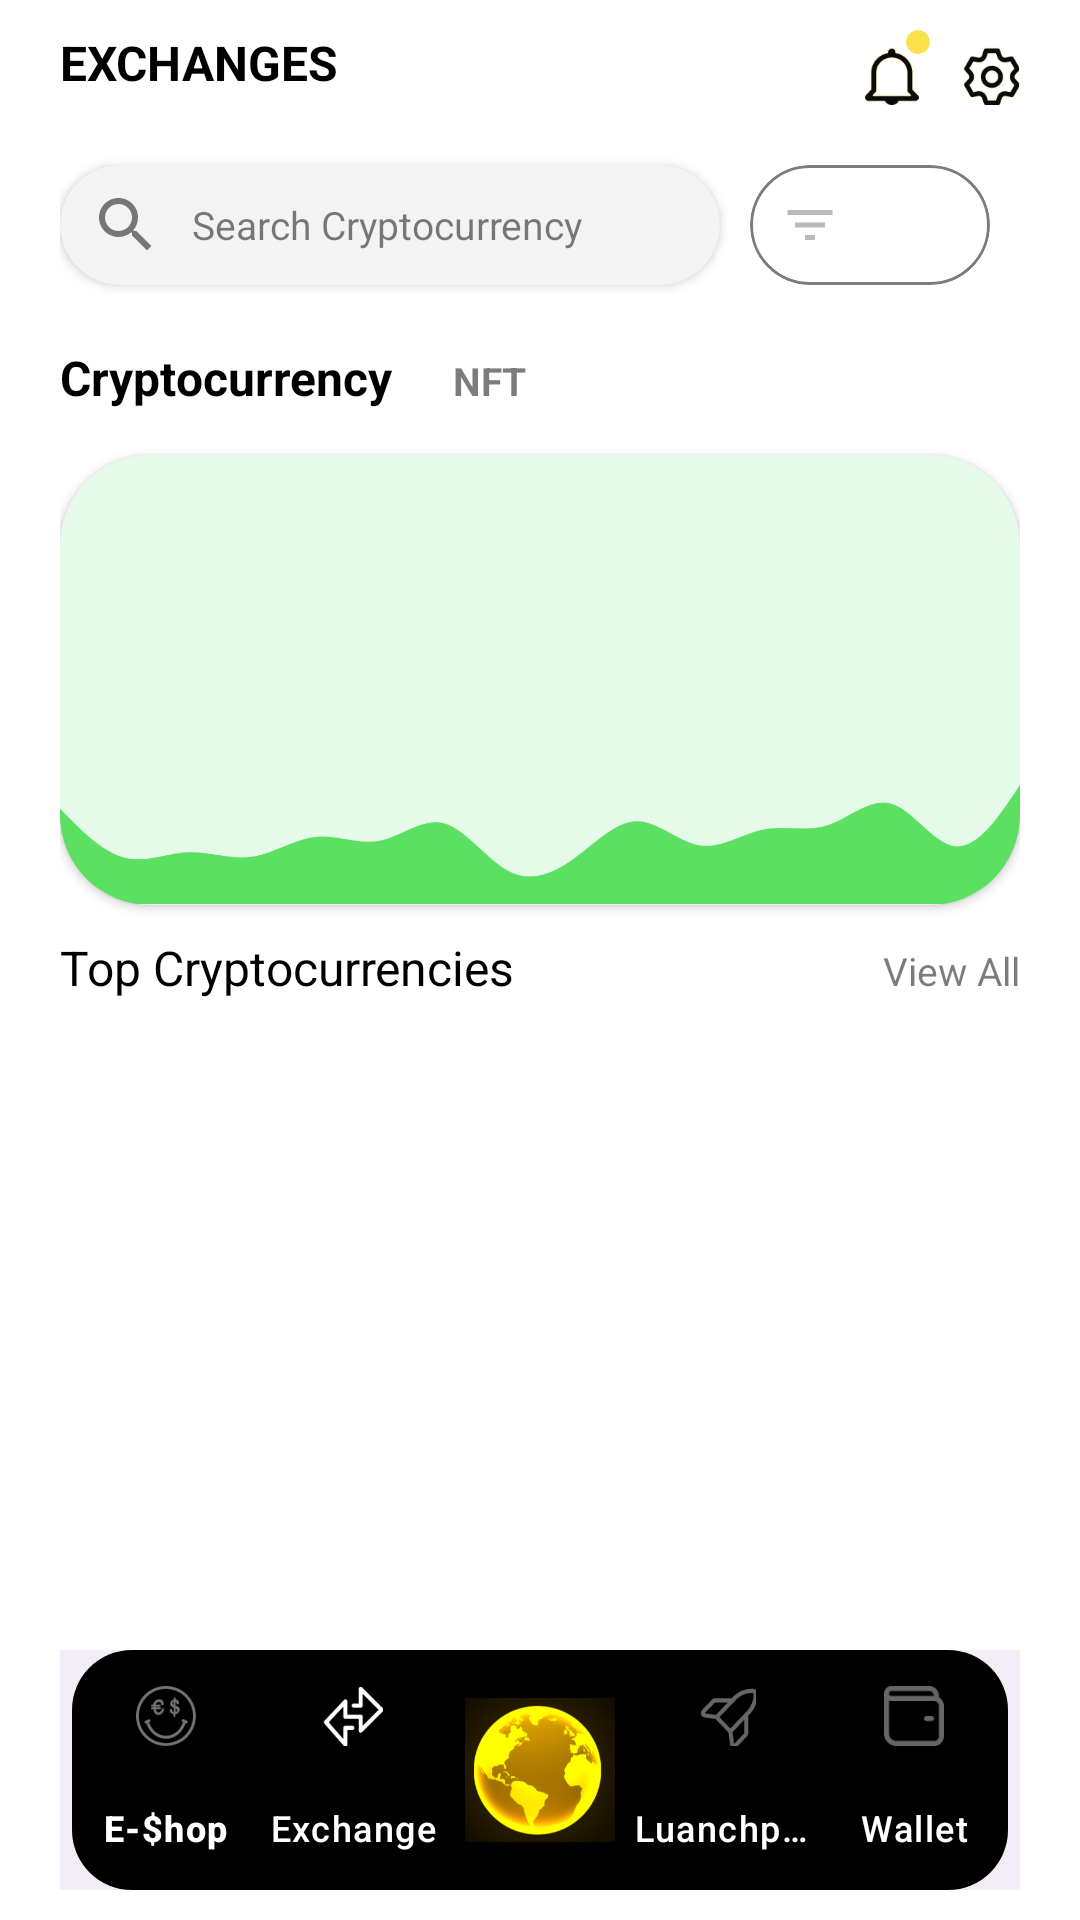

Produce the Android XML layout that renders to this screen, including the resource entries it uses.
<!-- AndroidManifest.xml: application theme Theme.CoinMarket -->
<!-- res/layout/activity_main.xml -->
<?xml version="1.0" encoding="utf-8"?>
<LinearLayout xmlns:android="http://schemas.android.com/apk/res/android"
    xmlns:app="http://schemas.android.com/apk/res-auto"
    xmlns:tools="http://schemas.android.com/tools"
    android:layout_width="match_parent"
    android:layout_height="match_parent"
    android:background="@color/white"
    android:orientation="vertical"
    android:paddingHorizontal="20dp"
    tools:context=".view.MainActivity">
    <LinearLayout
        android:layout_width="match_parent"
        android:layout_height="wrap_content"
        android:layout_marginTop="10dp"
        android:orientation="horizontal">

        <TextView
            android:layout_width="0dp"
            android:layout_height="wrap_content"
            android:layout_weight="1"
            android:text="@string/exchanges"
            android:textColor="@color/text_black"
            android:textSize="16sp"
            android:textStyle="bold"
            tools:targetApi="p" />

        <ImageView
            android:layout_width="20dp"
            android:layout_height="20dp"
            android:layout_marginTop="5dp"
            android:src="@drawable/ic_notification" />

        <androidx.cardview.widget.CardView
            android:layout_width="8dp"
            android:layout_height="8dp"
            android:layout_marginStart="-5dp"
            app:cardBackgroundColor="#fae24c"
            app:cardCornerRadius="40dp"
            app:cardElevation="0dp" />

        <ImageView
            android:layout_width="20dp"
            android:layout_height="20dp"
            android:layout_marginStart="10dp"
            android:layout_marginTop="5dp"
            android:src="@drawable/ic_setting" />
    </LinearLayout>

    <LinearLayout
        android:layout_width="match_parent"
        android:layout_height="wrap_content"
        android:layout_marginVertical="10dp"
        android:orientation="horizontal">

        <androidx.cardview.widget.CardView
            android:layout_width="0dp"
            android:layout_height="40dp"
            android:layout_marginVertical="10dp"
            android:layout_weight="1"
            app:cardBackgroundColor="@color/grey"
            app:cardCornerRadius="30dp">

            <EditText
                android:layout_width="match_parent"
                android:layout_height="wrap_content"
                android:layout_marginVertical="10dp"
                android:layout_marginStart="10dp"
                android:background="@null"
                android:drawableStart="@drawable/ic_search"
                android:drawablePadding="10dp"
                android:drawableTint="@color/text_black_light"
                android:hint="@string/search_cryptocurrency"
                android:textColorHint="@color/text_black_light"
                android:textSize="13sp" />
        </androidx.cardview.widget.CardView>

        <com.google.android.material.card.MaterialCardView
            android:id="@+id/cvFilter"
            android:layout_width="80dp"
            android:layout_height="40dp"
            android:layout_margin="10dp"
            app:cardBackgroundColor="@color/white"
            app:cardCornerRadius="30dp"
            app:strokeColor="@color/text_black_light">

            <RelativeLayout
                android:layout_width="match_parent"
                android:layout_height="wrap_content"
                android:layout_gravity="center"
                android:paddingStart="10dp"
                tools:ignore="RtlSymmetry">


                <Spinner
                    android:id="@+id/spinner"
                    android:layout_width="match_parent"
                    android:layout_height="wrap_content"
                    android:layout_marginStart="20dp"
                    android:background="@null"
                    android:gravity="center"
                    android:paddingVertical="5dp" />

                <ImageView
                    android:layout_width="20dp"
                    android:layout_height="20dp"
                    android:layout_centerVertical="true"
                    android:layout_marginEnd="10dp"
                    android:src="@drawable/ic_filter" />

            </RelativeLayout>
        </com.google.android.material.card.MaterialCardView>
    </LinearLayout>

    <LinearLayout
        android:layout_width="match_parent"
        android:layout_height="wrap_content"
        android:orientation="horizontal">

        <TextView
            android:layout_width="wrap_content"
            android:layout_height="wrap_content"
            android:text="@string/cryptocurrency"
            android:textColor="@color/text_black"
            android:textSize="16sp"
            android:textStyle="bold" />

        <TextView
            android:layout_width="wrap_content"
            android:layout_height="wrap_content"
            android:layout_marginStart="20dp"
            android:text="@string/nft"
            android:textColor="@color/text_black_light"
            android:textSize="13sp"
            android:textStyle="bold" />
    </LinearLayout>

    <androidx.cardview.widget.CardView
        android:layout_width="match_parent"
        android:layout_height="150dp"
        android:layout_marginTop="15dp"
        app:cardBackgroundColor="@color/green_light"
        app:cardCornerRadius="30dp">

        <LinearLayout
            android:layout_width="match_parent"
            android:layout_height="wrap_content"

            android:gravity="center"
            android:orientation="vertical">

            <View
                android:layout_width="match_parent"
                android:layout_height="0dp"
                android:layout_weight="1" />

            <LinearLayout
                android:layout_width="match_parent"
                android:layout_height="wrap_content"
                android:layout_gravity="center"
                android:gravity="center">

                <ImageView
                    android:id="@id/iv_logo"
                    android:layout_width="0dp"
                    android:layout_height="46dp"
                    android:layout_weight="1" />

                <LinearLayout
                    android:layout_width="0dp"
                    android:layout_height="wrap_content"
                    android:layout_weight="1"
                    android:orientation="vertical">

                    <TextView
                        android:id="@+id/tv_symbol"
                        android:layout_width="wrap_content"
                        android:layout_height="wrap_content"
                        android:text=""
                        android:textColor="@color/text_black"
                        android:textSize="16sp"
                        android:textStyle="bold" />

                    <TextView
                        android:id="@+id/tv_name"
                        android:layout_width="wrap_content"
                        android:layout_height="wrap_content"
                        android:text=""
                        android:textColor="@color/text_black"
                        android:textSize="13sp" />

                </LinearLayout>

                <LinearLayout
                    android:layout_width="0dp"
                    android:layout_height="wrap_content"
                    android:layout_weight="1"
                    android:orientation="vertical">

                    <TextView
                        android:id="@+id/tv_total"
                        android:layout_width="wrap_content"
                        android:layout_height="wrap_content"
                        android:text=""
                        android:textColor="@color/text_black"
                        android:textSize="16sp"
                        android:textStyle="bold" />

                    <TextView
                        android:id="@+id/tv_volume_change"
                        android:layout_width="wrap_content"
                        android:layout_height="wrap_content"
                        android:text=""
                        android:textColor="@color/green"

                        android:textSize="13sp" />

                </LinearLayout>
            </LinearLayout>

            <View
                android:layout_width="match_parent"
                android:layout_height="0dp"
                android:layout_weight="1" />

            <ImageView
                android:id="@+id/iv_graph"
                android:layout_width="match_parent"
                android:layout_height="40dp"
                android:background="@drawable/ic_graph" />
        </LinearLayout>

    </androidx.cardview.widget.CardView>

    <LinearLayout
        android:layout_width="match_parent"
        android:layout_height="wrap_content"
        android:layout_marginVertical="10dp"
        android:orientation="horizontal">

        <TextView
            android:layout_width="0dp"
            android:layout_height="wrap_content"
            android:layout_weight="1"
            android:text="@string/top_cryptocurrencies"
            android:textColor="@color/text_black"
            android:textSize="16sp" />

        <TextView
            android:layout_width="wrap_content"
            android:layout_height="wrap_content"
            android:text="@string/view_all"
            android:textColor="@color/text_black_light"
            android:textSize="13sp" />
    </LinearLayout>

    <androidx.recyclerview.widget.RecyclerView
        android:id="@+id/recyclerview"
        android:layout_width="match_parent"
        android:layout_height="0dp"
        android:layout_weight="1"
        android:orientation="vertical"
        app:layoutManager="androidx.recyclerview.widget.LinearLayoutManager"
        tools:itemCount="4"
        tools:listitem="@layout/list_item" />

    <androidx.coordinatorlayout.widget.CoordinatorLayout
        android:id="@+id/bottom_bar_layout"
        android:layout_width="match_parent"
        android:layout_height="wrap_content"
        android:layout_marginBottom="10dp">

        <com.google.android.material.bottomappbar.BottomAppBar
            android:id="@+id/bottomAppbar"
            android:layout_width="match_parent"
            android:layout_height="wrap_content"
            android:layout_gravity="bottom"
            android:theme="@style/BottomNavigationTheme"
            app:contentInsetStart="0dp">

            <com.google.android.material.bottomnavigation.BottomNavigationView
                android:id="@+id/bottom_navigation_bar"
                android:layout_width="match_parent"
                android:layout_height="wrap_content"
                android:background="@drawable/nav_background_curved"
                app:itemActiveIndicatorStyle="@style/CustomIndicator"
                app:itemIconSize="20dp"
                app:itemIconTint="@color/white"
                app:itemRippleColor="@android:color/transparent"
                app:itemTextColor="@color/white"
                app:labelVisibilityMode="labeled"
                app:menu="@menu/bottom_navigation_menu" />

        </com.google.android.material.bottomappbar.BottomAppBar>

        <ImageView
            android:id="@+id/main_screen_membership_fab_button"
            android:layout_width="50dp"
            android:layout_height="50dp"
            android:src="@drawable/ic_sun"
            app:layout_anchor="@id/bottomAppbar"
            app:layout_anchorGravity="center" />


    </androidx.coordinatorlayout.widget.CoordinatorLayout>

</LinearLayout>
<!-- res/layout/list_item.xml (included above) -->
<?xml version="1.0" encoding="utf-8"?>
<LinearLayout xmlns:android="http://schemas.android.com/apk/res/android"
    android:layout_width="match_parent"
    android:layout_height="wrap_content"
    android:background="@color/white"
    android:orientation="horizontal"
    android:paddingVertical="10dp">

    <ImageView
        android:id="@+id/iv_logo"
        android:layout_width="26dp"
        android:layout_height="20dp" />

    <LinearLayout
        android:layout_width="wrap_content"
        android:layout_height="wrap_content"
        android:layout_marginStart="10dp"
        android:orientation="vertical">

        <TextView
            android:id="@+id/tv_symbol"
            android:layout_width="70dp"
            android:layout_height="wrap_content"
            android:textColor="@color/text_black"
            android:textSize="16sp"
            android:textStyle="bold" />

        <TextView
            android:id="@+id/tv_name"
            android:layout_width="wrap_content"
            android:layout_height="wrap_content"
            android:textColor="@color/text_black_light"
            android:textSize="13sp" />
    </LinearLayout>

    <ImageView
        android:id="@+id/iv_graph"
        android:layout_width="70dp"
        android:layout_height="30dp" />

    <LinearLayout
        android:layout_width="0dp"
        android:layout_height="wrap_content"
        android:layout_weight="1"
        android:gravity="end"
        android:orientation="vertical">

        <TextView
            android:id="@+id/tv_price"
            android:layout_width="wrap_content"
            android:layout_height="wrap_content"
            android:textColor="@color/text_black"
            android:textSize="16sp"
            android:textStyle="bold" />

        <TextView
            android:id="@+id/tv_volume_change"
            android:layout_width="wrap_content"
            android:layout_height="wrap_content"
            android:textColor="@color/red"
            android:textSize="13sp" />
    </LinearLayout>

</LinearLayout>
<!-- resources referenced by this layout -->
<resources>
  <color name="green">#1FCC26</color>
  <color name="green_light">#E5FAE8</color>
  <color name="grey">#F3F3F3</color>
  <color name="red">#FF3D00</color>
  <color name="text_black">#000000</color>
  <color name="text_black_light">#83000000</color>
  <color name="white">#FFFFFFFF</color>
  <!-- drawable ic_filter (drawable) -->
  <vector android:height="24dp" android:tint="#BCB9B9"
      android:viewportHeight="24" android:viewportWidth="24"
      android:width="24dp" xmlns:android="http://schemas.android.com/apk/res/android">
      <path android:fillColor="@android:color/white" android:pathData="M10,18h4v-2h-4v2zM3,6v2h18L21,6L3,6zM6,13h12v-2L6,11v2z"/>
  </vector>
  <!-- drawable ic_graph: png bitmap (drawable, 8269 bytes) -->
  <!-- drawable ic_notification: png bitmap (drawable, 2300 bytes) -->
  <!-- drawable ic_search (drawable) -->
  <vector android:height="24dp" android:tint="#dddddd"
      android:viewportHeight="24" android:viewportWidth="24"
      android:width="24dp" xmlns:android="http://schemas.android.com/apk/res/android">
      <path android:fillColor="@android:color/white" android:pathData="M15.5,14h-0.79l-0.28,-0.27C15.41,12.59 16,11.11 16,9.5 16,5.91 13.09,3 9.5,3S3,5.91 3,9.5 5.91,16 9.5,16c1.61,0 3.09,-0.59 4.23,-1.57l0.27,0.28v0.79l5,4.99L20.49,19l-4.99,-5zM9.5,14C7.01,14 5,11.99 5,9.5S7.01,5 9.5,5 14,7.01 14,9.5 11.99,14 9.5,14z"/>
  </vector>
  <!-- drawable ic_setting: png bitmap (drawable, 4331 bytes) -->
  <!-- drawable ic_sun: png bitmap (drawable, 47140 bytes) -->
  <!-- drawable nav_background_curved (drawable) -->
  <?xml version="1.0" encoding="UTF-8"?>
  
  <shape xmlns:android="http://schemas.android.com/apk/res/android"
      android:shape="rectangle" >
      <solid android:color="#000000" />
      <corners android:radius="20dp" />
  </shape>
  <string name="cryptocurrency">Cryptocurrency</string>
  <string name="exchanges">EXCHANGES</string>
  <string name="nft">NFT</string>
  <string name="search_cryptocurrency">Search Cryptocurrency</string>
  <string name="top_cryptocurrencies">Top Cryptocurrencies</string>
  <string name="view_all">View All</string>
  <style name="BottomNavigationTheme" parent="Theme.Material3.DayNight.NoActionBar">
          <item name="colorPrimary">#00FFFFFF</item>
  
      </style>
  <style name="CustomIndicator" parent="Widget.Material3.BottomNavigationView.ActiveIndicator">
          <item name="android:color">#00FFFFFF</item>
      </style>
  <style name="Theme.CoinMarket" parent="Base.Theme.CoinMarket" />
  <style name="Base.Theme.CoinMarket" parent="Theme.Material3.DayNight.NoActionBar">
          
          
  
      </style>
</resources>
